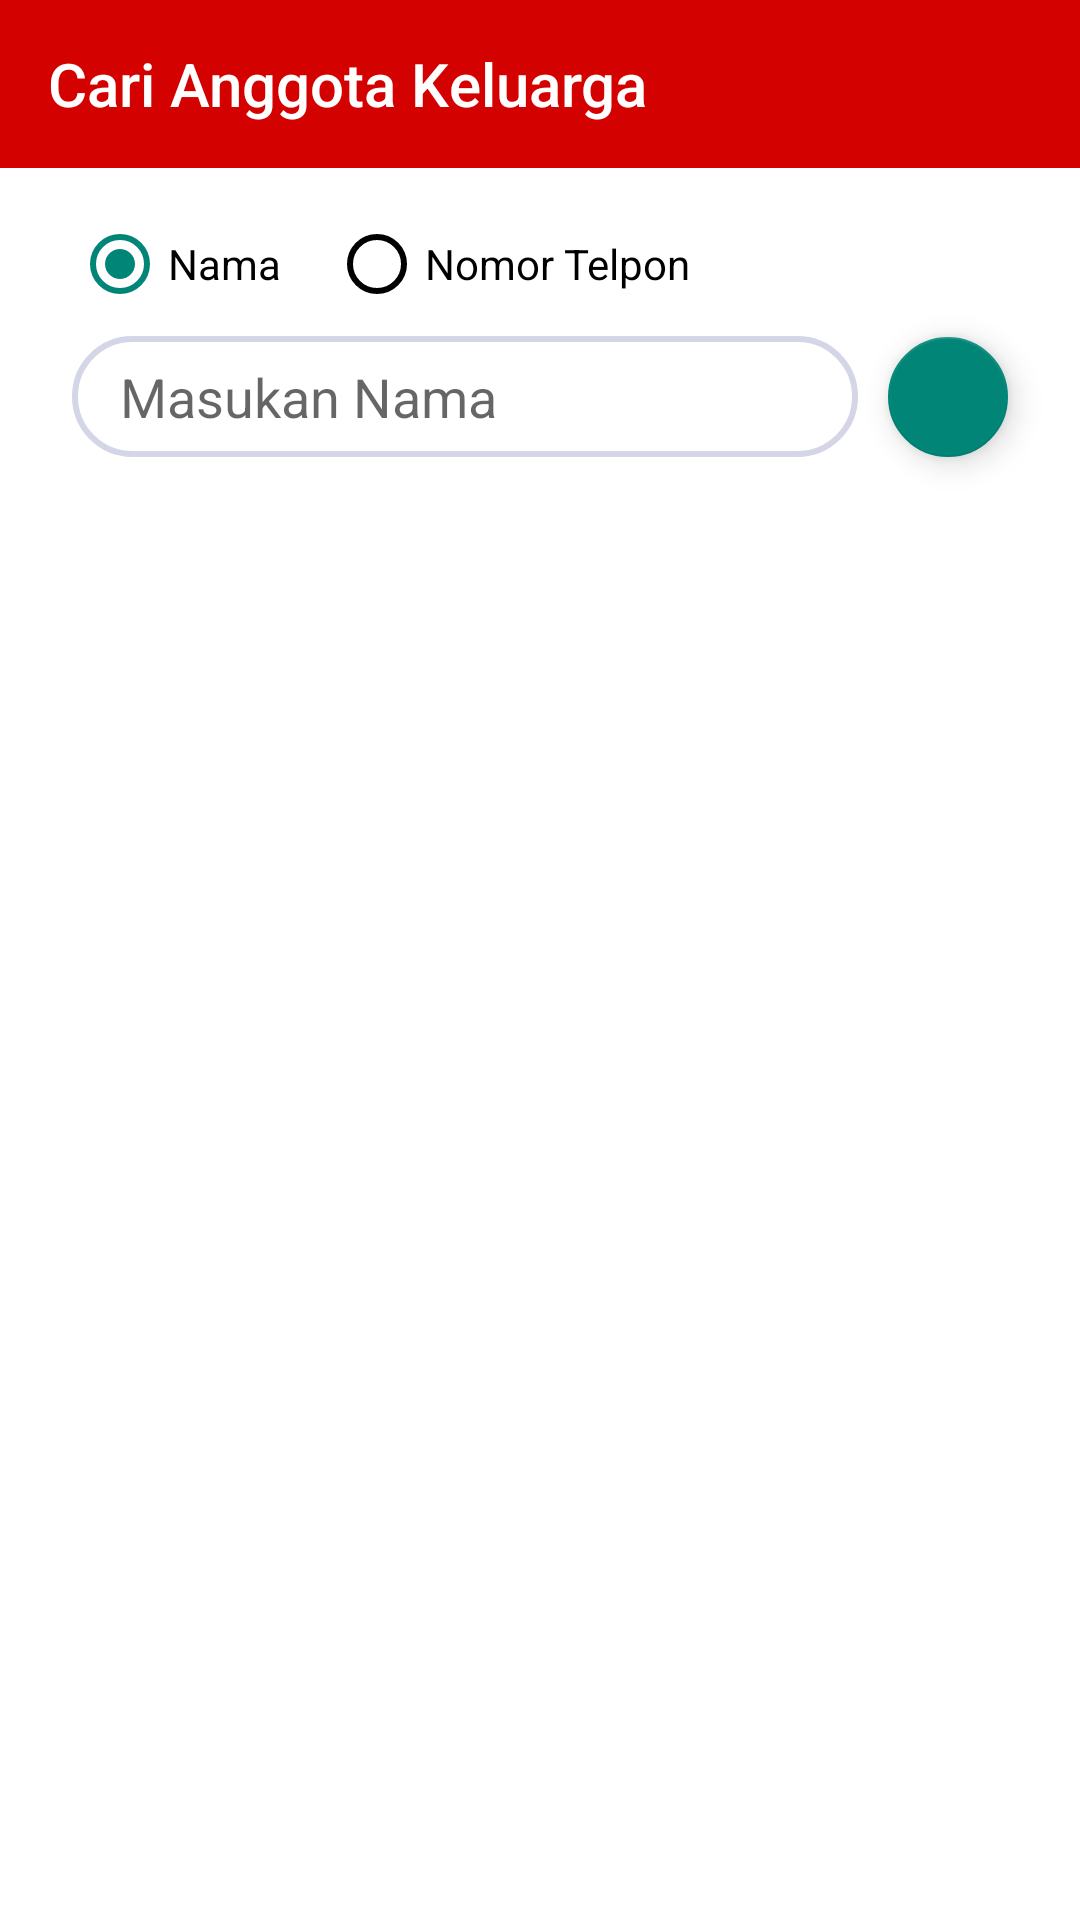

Reconstruct the res/layout file that produces this screen, plus the resources it refers to.
<!-- AndroidManifest.xml: application theme AppTheme -->
<!-- res/layout/activity_search_family.xml -->
<?xml version="1.0" encoding="utf-8"?>
<android.support.constraint.ConstraintLayout
        xmlns:android="http://schemas.android.com/apk/res/android"
        xmlns:app="http://schemas.android.com/apk/res-auto"
        xmlns:tools="http://schemas.android.com/tools"
        android:layout_width="match_parent"
        android:layout_height="match_parent"
        android:background="#FFFFFF"
        tools:context=".view.SearchFamilyActivity">

    <android.support.design.widget.AppBarLayout
            android:id="@+id/appbar"
            android:layout_width="match_parent"
            android:layout_height="wrap_content"
            android:background="@color/colorPrimary"
            android:theme="@style/AppTheme.AppBarOverlay"
            app:layout_constraintEnd_toEndOf="parent"
            app:layout_constraintStart_toStartOf="parent"
            app:layout_constraintTop_toTopOf="parent">

        <android.support.v7.widget.Toolbar
                android:id="@+id/toolbar"
                android:layout_width="match_parent"
                android:layout_height="match_parent"
                android:background="@color/colorPrimary"
                android:elevation="6dp"
                app:popupTheme="@style/AppTheme.PopupOverlay"
                app:title="Cari Anggota Keluarga"
                tools:targetApi="lollipop" />

    </android.support.design.widget.AppBarLayout>

    <EditText
            android:id="@+id/searchInput"
            android:layout_width="0dp"
            android:layout_height="wrap_content"
            android:layout_marginEnd="10dp"
            android:layout_marginStart="24dp"
            android:layout_marginTop="8dp"
            android:background="@drawable/input_layout"
            android:ems="10"
            android:hint="Masukan Nama"
            android:inputType="textPersonName"
            android:paddingBottom="8dp"
            android:paddingEnd="9dp"
            android:paddingLeft="14dp"
            android:paddingRight="9dp"
            android:paddingStart="16dp"
            android:paddingTop="8dp"
            android:visibility="visible"
            app:layout_constraintEnd_toStartOf="@+id/search"
            app:layout_constraintStart_toStartOf="parent"
            app:layout_constraintTop_toBottomOf="@+id/category"
            tools:ignore="HardcodedText"
            android:layout_marginRight="10dp"
            android:layout_marginLeft="24dp" />

    <com.santalu.widget.MaskEditText
            android:id="@+id/phoneSearch"
            android:layout_width="0dp"
            android:layout_height="wrap_content"
            android:layout_marginEnd="10dp"
            android:layout_marginStart="24dp"
            android:layout_marginTop="8dp"
            android:background="@drawable/input_layout"
            android:hint="+62"
            android:inputType="phone"
            android:paddingBottom="8dp"
            android:paddingEnd="9dp"
            android:paddingLeft="14dp"
            android:paddingRight="9dp"
            android:paddingStart="16dp"
            android:paddingTop="8dp"
            android:visibility="gone"
            app:layout_constraintEnd_toStartOf="@+id/search"
            app:layout_constraintStart_toStartOf="parent"
            app:layout_constraintTop_toBottomOf="@+id/category"
            app:met_mask="+62 ###-####-####"
            tools:ignore="HardcodedText"
            android:layout_marginLeft="24dp"
            android:layout_marginRight="10dp" />

    <android.support.v7.widget.RecyclerView
            android:id="@+id/familySearch"
            android:layout_width="0dp"
            android:layout_height="0dp"
            android:layout_marginBottom="8dp"
            android:layout_marginEnd="8dp"
            android:layout_marginStart="8dp"
            android:layout_marginTop="62dp"
            app:layout_constraintBottom_toBottomOf="parent"
            app:layout_constraintEnd_toEndOf="parent"
            app:layout_constraintStart_toStartOf="parent"
            app:layout_constraintTop_toBottomOf="@+id/category"/>

    <android.support.design.widget.FloatingActionButton
            android:id="@+id/search"
            android:layout_width="wrap_content"
            android:layout_height="wrap_content"
            android:layout_marginEnd="24dp"
            android:clickable="true"
            android:focusable="true"
            app:srcCompat="@drawable/ic_search_family"
            app:layout_constraintEnd_toEndOf="parent"
            app:fabSize="mini"
            app:layout_constraintBottom_toBottomOf="@+id/searchInput"
            app:layout_constraintTop_toTopOf="@+id/searchInput"/>

    <RadioGroup
            android:id="@+id/category"
            android:layout_width="0dp"
            android:layout_height="wrap_content"
            android:layout_marginEnd="24dp"
            android:layout_marginStart="24dp"
            android:layout_marginTop="16dp"
            android:orientation="horizontal"
            app:layout_constraintEnd_toEndOf="parent"
            app:layout_constraintStart_toStartOf="parent"
            app:layout_constraintTop_toBottomOf="@+id/appbar">

        <RadioButton
                android:id="@+id/src_nama"
                android:layout_width="wrap_content"
                android:layout_height="wrap_content"
                android:checked="true"
                android:text="Nama" />

        <RadioButton
                android:id="@+id/src_nomor"
                android:layout_width="wrap_content"
                android:layout_height="wrap_content"
                android:layout_marginLeft="16dp"
                android:layout_marginStart="16dp"
                android:text="Nomor Telpon" />
    </RadioGroup>

    <ProgressBar
            android:id="@+id/progressBar"
            style="?android:attr/progressBarStyle"
            android:layout_width="wrap_content"
            android:layout_height="wrap_content"
            android:layout_marginEnd="8dp"
            android:layout_marginStart="8dp"
            android:layout_marginTop="8dp"
            android:visibility="gone"
            app:layout_constraintBottom_toBottomOf="parent"
            app:layout_constraintEnd_toEndOf="parent"
            app:layout_constraintStart_toStartOf="parent"
            app:layout_constraintTop_toBottomOf="@+id/appbar" />

</android.support.constraint.ConstraintLayout>
<!-- resources referenced by this layout -->
<resources>
  <color name="colorPrimary">#d40101</color>
  <!-- drawable input_layout (drawable) -->
  <?xml version="1.0" encoding="utf-8"?>
  <shape xmlns:android="http://schemas.android.com/apk/res/android">
      <stroke android:color="#FFD4D5E7" android:width="2dp"/>
      <corners android:radius="30dp"/>
  </shape>
  <style name="AppTheme.AppBarOverlay" parent="ThemeOverlay.AppCompat.Dark.ActionBar" />
  <style name="AppTheme.PopupOverlay" parent="ThemeOverlay.AppCompat.Light" />
  <style name="AppTheme" parent="Theme.AppCompat.Light.NoActionBar">
          
          <item name="colorPrimary">@color/colorPrimary</item>
          <item name="colorPrimaryDark">@color/colorPrimaryDark</item>
          <item name="android:colorForeground">@android:color/white</item>
          <item name="android:textColorPrimaryInverse">@android:color/white</item>
          <item name="android:textColorSecondary">@android:color/black</item>
          <item name="android:textColorSecondaryInverse">@android:color/black</item>
          <item name="android:textColorPrimary">@android:color/black</item>
      </style>
  <color name="colorPrimaryDark">#b90404</color>
</resources>
